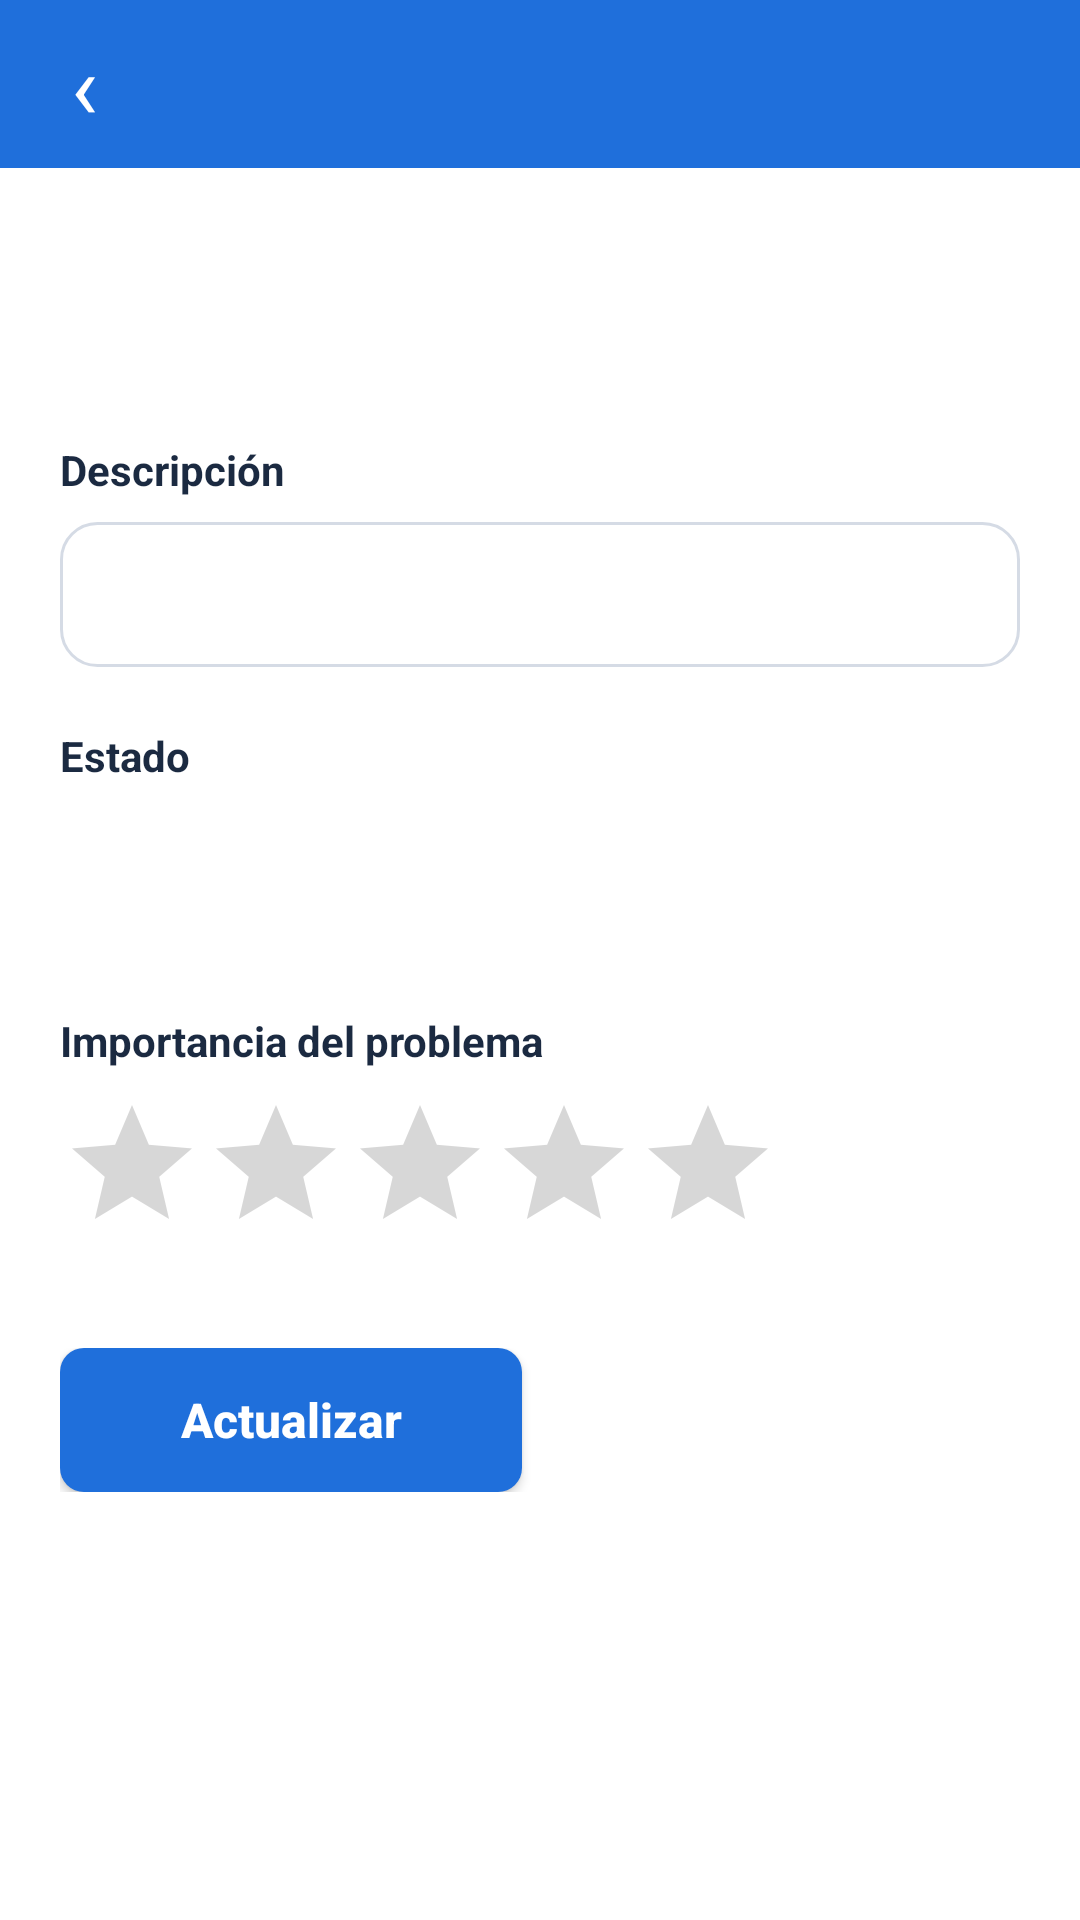

Produce the Android XML layout that renders to this screen, including the resource entries it uses.
<!-- AndroidManifest.xml: application theme Theme.AppCompat.Light.NoActionBar -->
<!-- res/layout/activity_detalle_reporte.xml -->
<?xml version="1.0" encoding="utf-8"?>
<LinearLayout xmlns:android="http://schemas.android.com/apk/res/android"
    android:layout_width="match_parent"
    android:layout_height="match_parent"
    android:background="@color/blanco"
    android:orientation="vertical">

    <include layout="@layout/barra" />

    <ScrollView
        android:layout_width="match_parent"
        android:layout_height="match_parent">

        <LinearLayout
            android:layout_width="match_parent"
            android:layout_height="wrap_content"
            android:orientation="vertical"
            android:padding="20dp">

            <TextView
                android:id="@+id/tvCategoria"
                android:layout_width="wrap_content"
                android:layout_height="wrap_content"
                android:textColor="@color/texto"
                android:textSize="22sp"
                android:textStyle="bold" />

            <TextView
                android:id="@+id/tvInfo"
                android:layout_width="wrap_content"
                android:layout_height="wrap_content"
                android:layout_marginTop="4dp"
                android:textColor="@color/gris"
                android:textSize="13sp" />

            <TextView
                style="@style/Etiqueta"
                android:layout_width="wrap_content"
                android:layout_height="wrap_content"
                android:layout_marginTop="20dp"
                android:text="Descripción" />

            <TextView
                android:id="@+id/tvDescripcion"
                android:layout_width="match_parent"
                android:layout_height="wrap_content"
                android:layout_marginTop="8dp"
                android:background="@drawable/bg_tarjeta"
                android:padding="14dp"
                android:textColor="@color/texto"
                android:textSize="15sp" />

            <TextView
                style="@style/Etiqueta"
                android:layout_width="wrap_content"
                android:layout_height="wrap_content"
                android:layout_marginTop="20dp"
                android:text="Estado" />

            <Spinner
                android:id="@+id/spEstado"
                android:layout_width="match_parent"
                android:layout_height="48dp"
                android:layout_marginTop="8dp"
                android:background="@drawable/bg_campo" />

            <TextView
                style="@style/Etiqueta"
                android:layout_width="wrap_content"
                android:layout_height="wrap_content"
                android:layout_marginTop="20dp"
                android:text="Importancia del problema" />

            <RatingBar
                android:id="@+id/rbCalificacion"
                android:layout_width="wrap_content"
                android:layout_height="wrap_content"
                android:layout_marginTop="8dp"
                android:numStars="5"
                android:progressTint="#F5A623"
                android:stepSize="1" />

            <LinearLayout
                android:layout_width="match_parent"
                android:layout_height="wrap_content"
                android:layout_marginTop="28dp"
                android:orientation="horizontal">

                <androidx.appcompat.widget.AppCompatButton
                    android:id="@+id/btnActualizar"
                    style="@style/BotonAzul"
                    android:layout_width="0dp"
                    android:layout_height="wrap_content"
                    android:layout_marginEnd="6dp"
                    android:layout_weight="1"
                    android:text="Actualizar" />

                <androidx.appcompat.widget.AppCompatButton
                    android:id="@+id/btnEliminar"
                    style="@style/BotonRojo"
                    android:layout_width="0dp"
                    android:layout_height="wrap_content"
                    android:layout_marginStart="6dp"
                    android:layout_weight="1"
                    android:text="Eliminar" />
            </LinearLayout>
        </LinearLayout>
    </ScrollView>
</LinearLayout>
<!-- res/layout/barra.xml (included above) -->
<?xml version="1.0" encoding="utf-8"?>
<LinearLayout xmlns:android="http://schemas.android.com/apk/res/android"
    android:layout_width="match_parent"
    android:layout_height="56dp"
    android:background="@color/azul"
    android:gravity="center_vertical"
    android:orientation="horizontal">

    <TextView
        android:id="@+id/barraIzq"
        android:layout_width="56dp"
        android:layout_height="match_parent"
        android:gravity="center"
        android:text="‹"
        android:textColor="@color/blanco"
        android:textSize="30sp" />

    <TextView
        android:id="@+id/barraTitulo"
        android:layout_width="0dp"
        android:layout_height="wrap_content"
        android:layout_weight="1"
        android:gravity="center"
        android:textColor="@color/blanco"
        android:textSize="18sp"
        android:textStyle="bold" />

    <View
        android:layout_width="56dp"
        android:layout_height="1dp" />
</LinearLayout>
<!-- resources referenced by this layout -->
<resources>
  <color name="azul">#1F6FDB</color>
  <color name="blanco">#FFFFFF</color>
  <color name="gris">#6B7685</color>
  <color name="texto">#1B2A41</color>
  <!-- drawable bg_tarjeta (drawable) -->
  <?xml version="1.0" encoding="utf-8"?>
  <shape xmlns:android="http://schemas.android.com/apk/res/android" android:shape="rectangle">
      <solid android:color="@color/blanco" />
      <stroke android:width="1dp" android:color="@color/borde" />
      <corners android:radius="12dp" />
  </shape>
  <style name="BotonAzul" parent="Widget.AppCompat.Button">
          <item name="android:background">@drawable/bg_boton</item>
          <item name="android:textColor">@color/blanco</item>
          <item name="android:textAllCaps">false</item>
          <item name="android:textStyle">bold</item>
          <item name="android:textSize">16sp</item>
      </style>
  <style name="BotonRojo" parent="BotonAzul">
          <item name="android:background">@drawable/bg_boton_rojo</item>
      </style>
  <style name="Etiqueta">
          <item name="android:textColor">@color/texto</item>
          <item name="android:textStyle">bold</item>
          <item name="android:textSize">14sp</item>
      </style>
  <color name="borde">#D5DBE5</color>
  <!-- drawable bg_boton (drawable) -->
  <?xml version="1.0" encoding="utf-8"?>
  <shape xmlns:android="http://schemas.android.com/apk/res/android" android:shape="rectangle">
      <solid android:color="@color/azul" />
      <corners android:radius="8dp" />
  </shape>
</resources>
